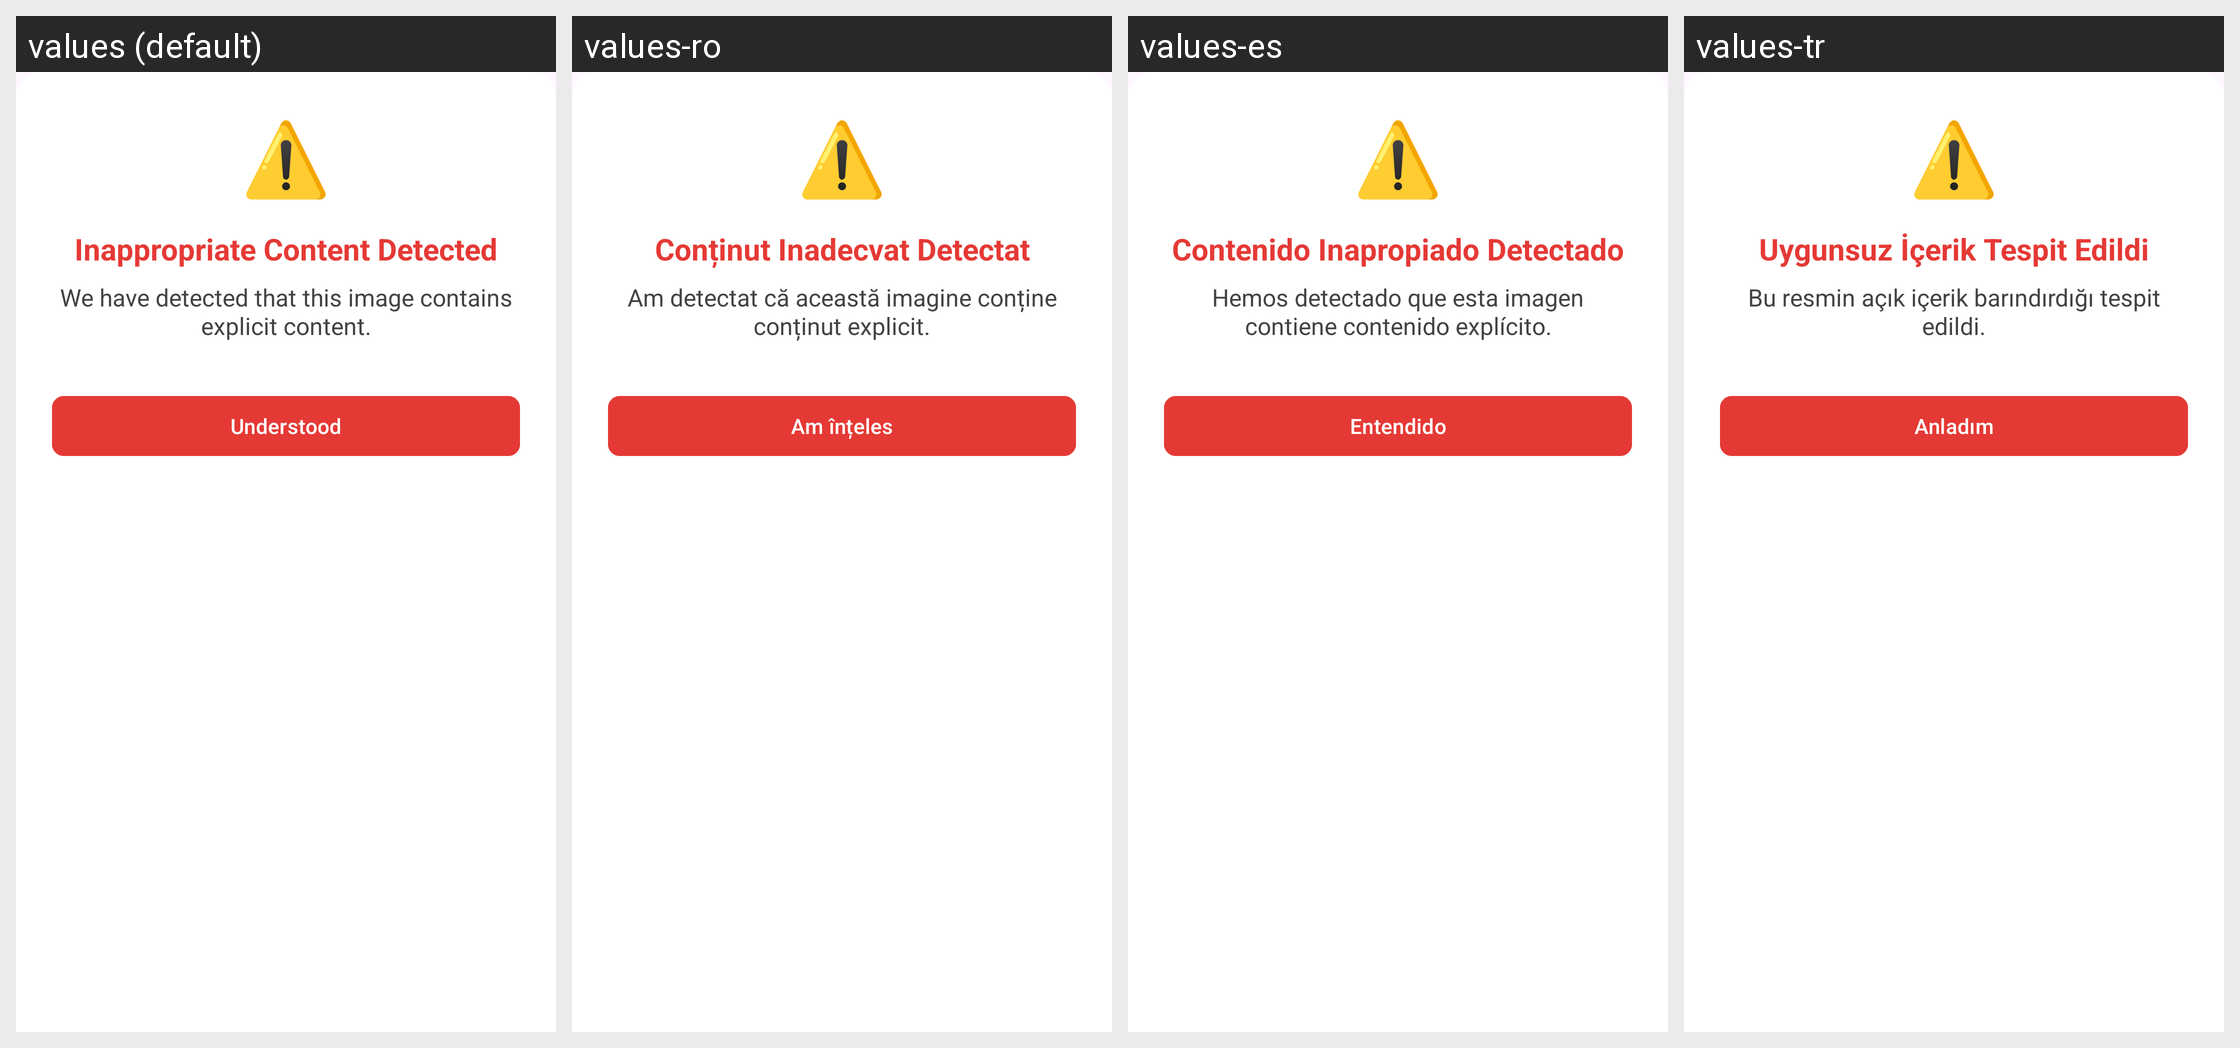

The same Android screen rendered under several of its app's locales, left to right. List the strings drawn on it with the default value and each locale's translation.
Android screen res/layout/nsfw_alert_bottom_sheet.xml rendered under 4 locales, left to right: values (default), values-ro, values-es, values-tr. Device: Nexus 5 (rendered at 1080×1920; each locale shown at half size, 540×960, under a caption strip naming it); theme Theme.VidBr.
Other locales in the repository, not shown: values-ar, values-en, values-fr, values-hi, values-id, values-ko, values-no, values-pt, values-ru, values-vi.
Strings drawn on this screen, with the default value and each locale's value (text and hints the layout hard-codes, and strings that could not be matched under every locale, appear in the picture but are not listed):

warning_emoji
  values: ⚠️
  values-ro: ⚠️
  values-es: ⚠️
  values-tr: ⚠️

inappropriate_content_title
  values: Inappropriate Content Detected
  values-ro: Conținut Inadecvat Detectat
  values-es: Contenido Inapropiado Detectado
  values-tr: Uygunsuz İçerik Tespit Edildi

inappropriate_content_message
  values: We have detected that this image contains explicit content.
  values-ro: Am detectat că această imagine conține conținut explicit.
  values-es: Hemos detectado que esta imagen contiene contenido explícito.
  values-tr: Bu resmin açık içerik barındırdığı tespit edildi.

understand_button
  values: Understood
  values-ro: Am înțeles
  values-es: Entendido
  values-tr: Anladım
